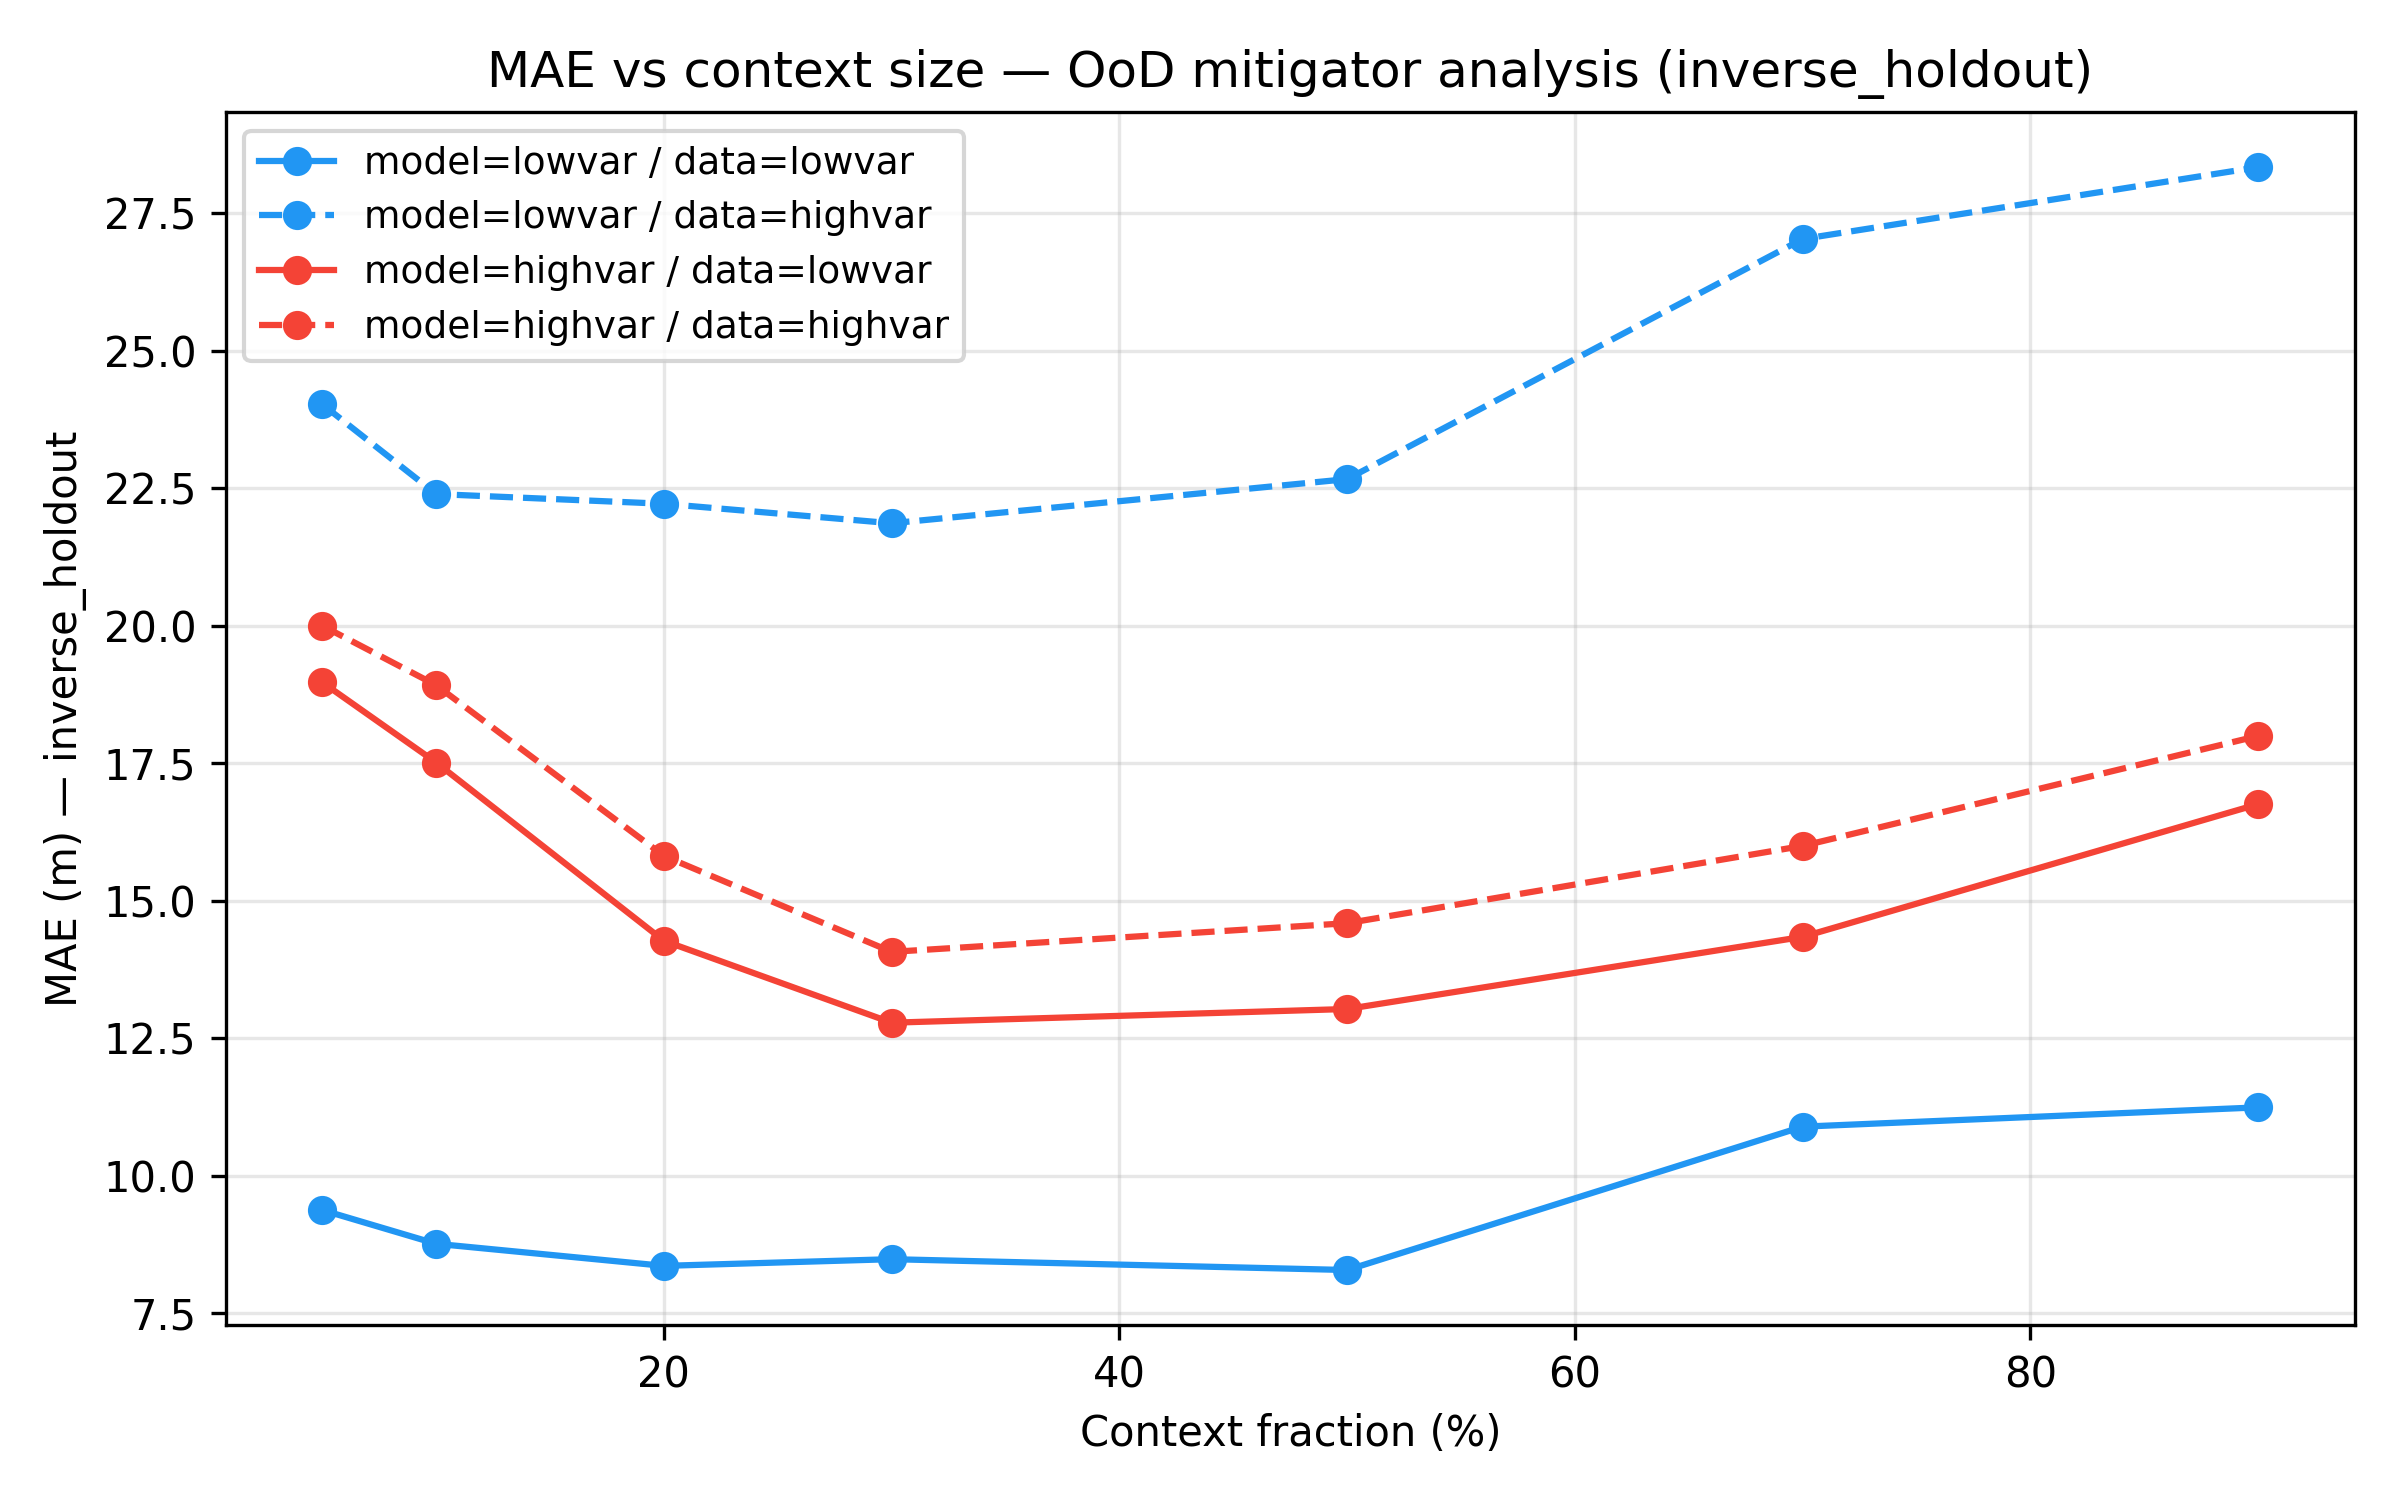

Source data for this figure (header and first rows):
model_domain, data_domain, context_frac, mae
lowvar, lowvar, 0.05, 9.378
lowvar, lowvar, 0.1, 8.764
lowvar, lowvar, 0.2, 8.363
lowvar, lowvar, 0.3, 8.485
lowvar, lowvar, 0.5, 8.288
lowvar, lowvar, 0.7, 10.89
lowvar, lowvar, 0.9, 11.24
lowvar, highvar, 0.05, 24.03
lowvar, highvar, 0.1, 22.4
lowvar, highvar, 0.2, 22.22
lowvar, highvar, 0.3, 21.86
lowvar, highvar, 0.5, 22.67
lowvar, highvar, 0.7, 27.03
lowvar, highvar, 0.9, 28.34
highvar, lowvar, 0.05, 18.97
highvar, lowvar, 0.1, 17.51
highvar, lowvar, 0.2, 14.27
highvar, lowvar, 0.3, 12.78
highvar, lowvar, 0.5, 13.03
highvar, lowvar, 0.7, 14.34
highvar, lowvar, 0.9, 16.76
highvar, highvar, 0.05, 20
highvar, highvar, 0.1, 18.92
highvar, highvar, 0.2, 15.82
highvar, highvar, 0.3, 14.07
highvar, highvar, 0.5, 14.59
highvar, highvar, 0.7, 16
highvar, highvar, 0.9, 18
